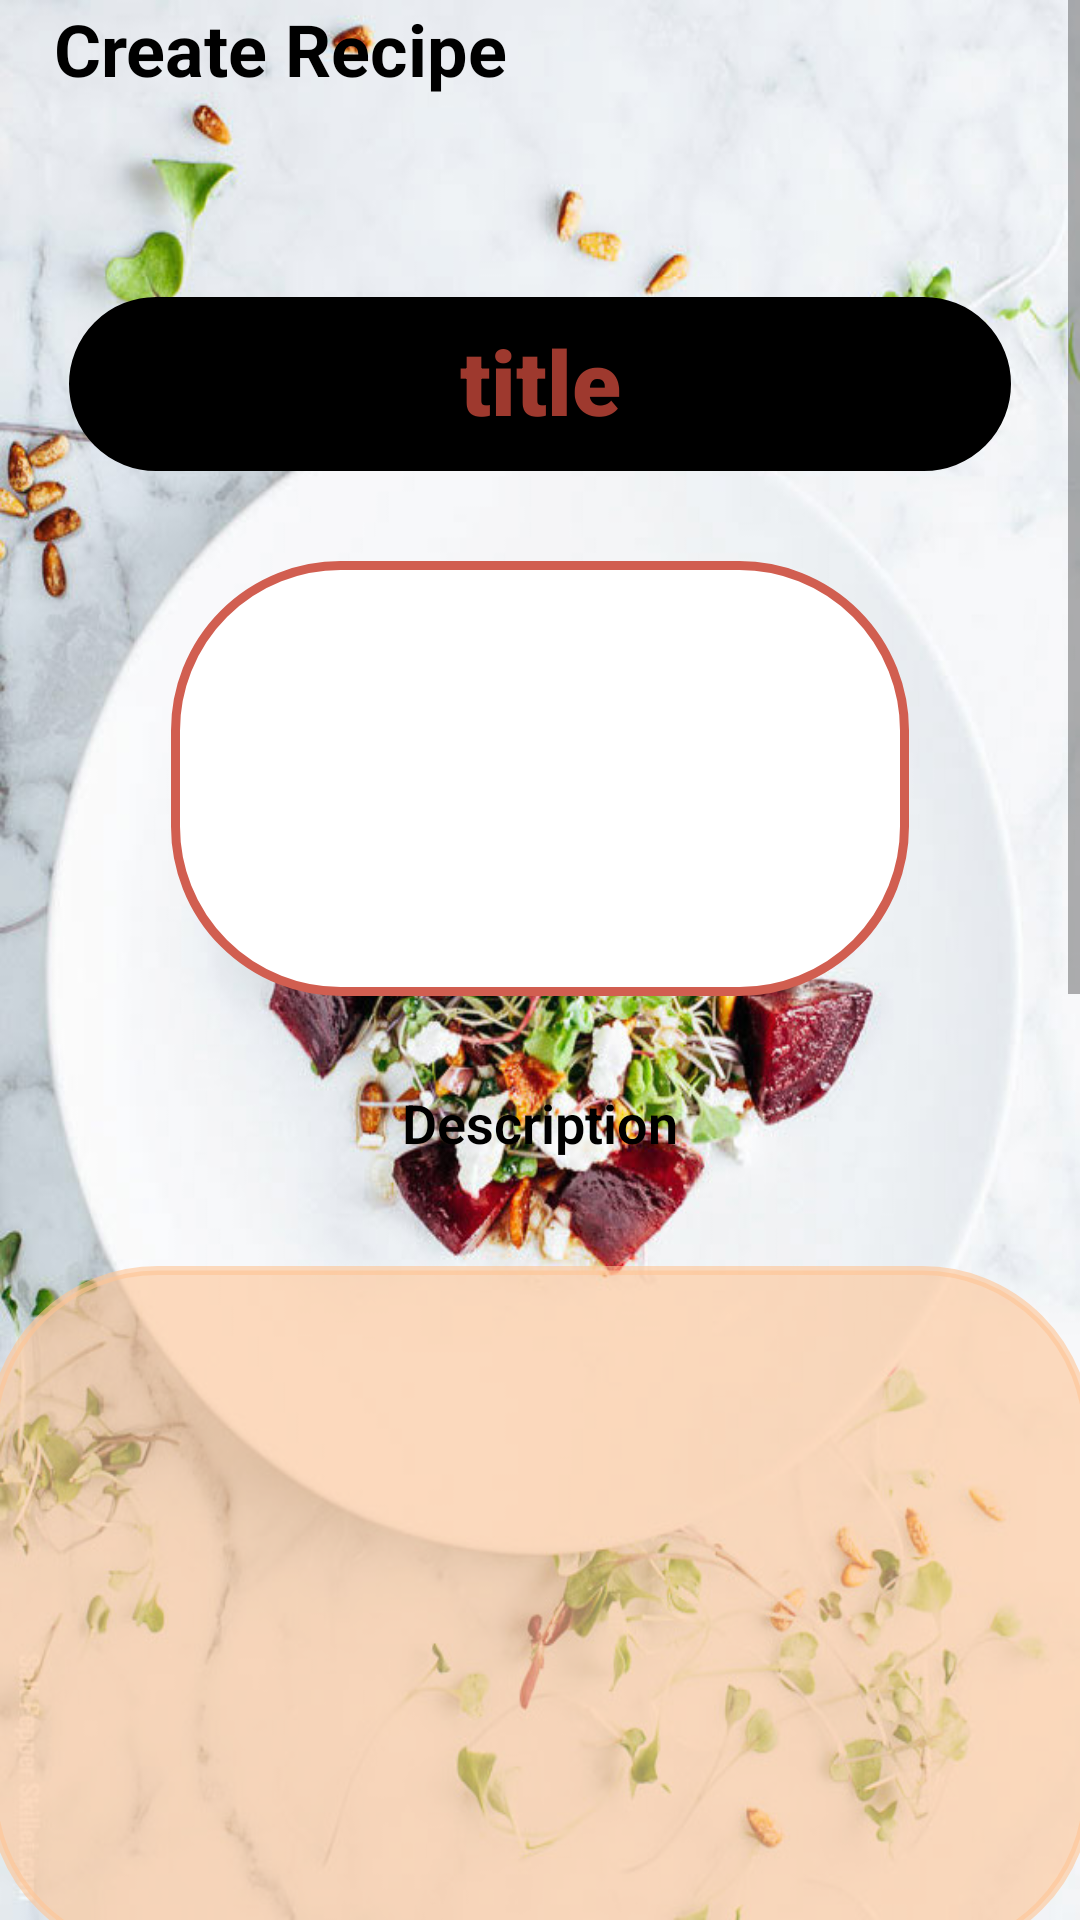

Write the Android layout XML for this screen, with the resource values it uses.
<!-- AndroidManifest.xml: application theme AppTheme -->
<!-- res/layout/activity_my_recipe_update.xml -->
<?xml version="1.0" encoding="utf-8"?>
<androidx.constraintlayout.widget.ConstraintLayout xmlns:android="http://schemas.android.com/apk/res/android"
    xmlns:app="http://schemas.android.com/apk/res-auto"
    xmlns:tools="http://schemas.android.com/tools"
    android:layout_width="match_parent"
    android:layout_height="match_parent"
    tools:context=".MyRecipeUpdate">


    <ScrollView
        android:layout_width="match_parent"
        android:layout_height="match_parent"
        android:background="@drawable/create_recipe_bgimage">

        <LinearLayout
            android:layout_width="match_parent"
            android:layout_height="wrap_content"
            android:orientation="vertical">


            <TextView
                android:id="@+id/createrecipe1_uingredients2"
                android:layout_width="317dp"
                android:layout_height="46dp"
                android:text="   Create Recipe"
                android:textColor="#000000"
                android:textSize="24sp"
                android:textStyle="bold" />


            <LinearLayout
                android:layout_width="match_parent"
                android:layout_height="33dp"
                android:orientation="horizontal">



                <Button
                    android:id="@+id/umyeditbutton2"
                    android:layout_width="27dp"
                    android:layout_height="match_parent"
                    android:layout_gravity="center"
                    android:background="@drawable/ic_baseline_edit_24"
                    tools:layout_editor_absoluteX="354dp"
                    tools:layout_editor_absoluteY="1dp" />

            </LinearLayout>


            <EditText
                android:id="@+id/umcreatevtitle"
                android:layout_width="314dp"
                android:layout_height="58dp"
                android:layout_gravity="center"
                android:layout_margin="20dp"
                android:background="@drawable/create_recipe_myrecipe_search"
                android:backgroundTint="@color/colorAccent"
                android:ems="10"
                android:fontFamily="sans-serif-black"
                android:gravity="start|top"
                android:inputType="textMultiLine"

                android:padding="10dp"

                android:text="title"
                android:textAlignment="center"
                android:textAllCaps="false"
                android:textColor="@color/colorPrimary"
                android:textSize="30sp" />


            <ImageView
                android:id="@+id/umvimage"
                android:layout_width="266dp"
                android:layout_height="165dp"
                android:layout_gravity="center"
                android:adjustViewBounds="true"
                android:padding="10dp"
                android:scaleType="centerCrop"
                app:srcCompat="@drawable/create_recipe_myrecipe_search"/>

            <TextView
                android:id="@+id/umvrecipedes"
                android:layout_width="wrap_content"
                android:layout_height="40dp"
                android:layout_gravity="center"
                android:layout_marginTop="20dp"
                android:fontFamily="sans-serif-light"
                android:text="Description"
                android:textColor="#000000"
                android:textSize="18sp"
                android:textStyle="bold" />

            <EditText
                android:id="@+id/umcreatvdescription"
                android:layout_width="368dp"
                android:layout_height="231dp"
                android:layout_gravity="center"
                android:layout_margin="20dp"
                android:background="@drawable/create_recipe_myrecipe_search"
                android:backgroundTint="#99FFC594"
                android:ems="10"
                android:gravity="start|top"
                android:inputType="textMultiLine"
                android:padding="10dp" />



            <TextView
                android:id="@+id/umcreatevnameingredients"
                android:layout_width="wrap_content"
                android:layout_height="40dp"
                android:layout_gravity="center"
                android:layout_marginTop="20dp"
                android:fontFamily="sans-serif-light"
                android:text="Ingredients"
                android:textColor="#000000"
                android:textSize="18sp"
                android:textStyle="bold" />


            <EditText
                android:id="@+id/umcreatvingredients"
                android:layout_width="258dp"
                android:layout_height="132dp"
                android:layout_gravity="center"
                android:layout_margin="20dp"
                android:background="@drawable/create_recipe_myrecipe_search"
                android:backgroundTint="#99FFC594"
                android:ems="10"
                android:gravity="start|top"
                android:inputType="textMultiLine"
                android:padding="10dp" />

            <TextView
                android:id="@+id/umcreaterecipe_procedure1"
                android:layout_width="wrap_content"
                android:layout_height="40dp"
                android:layout_gravity="center"
                android:layout_marginTop="20dp"
                android:fontFamily="sans-serif-light"
                android:text="Procedure"
                android:textColor="#000000"
                android:textSize="18sp"
                android:textStyle="bold" />

            <EditText
                android:id="@+id/umcratevprocedure"
                android:layout_width="353dp"
                android:layout_height="231dp"
                android:layout_gravity="center"
                android:layout_margin="20dp"
                android:background="@drawable/create_recipe_myrecipe_search"
                android:backgroundTint="#99FFC594"
                android:ems="10"
                android:gravity="start|top"
                android:inputType="textMultiLine"
                android:padding="10dp" />







        </LinearLayout>
    </ScrollView>



</androidx.constraintlayout.widget.ConstraintLayout>
<!-- resources referenced by this layout -->
<resources>
  <color name="colorAccent">#000000</color>
  <color name="colorPrimary">#9E392E</color>
  <!-- drawable create_recipe_bgimage: jpg bitmap (drawable, 129902 bytes) -->
  <!-- drawable create_recipe_myrecipe_search (drawable) -->
  <?xml version="1.0" encoding="utf-8"?>
  <selector xmlns:android="http://schemas.android.com/apk/res/android">
      <item>
          <shape android:shape="rectangle">
              <solid android:color="#ffffff"/>
  
              <stroke android:width="3dp" android:color="@color/colorPrimaryDark"/>
              <corners android:radius="55dp"/>
          </shape>
      </item>
  </selector>
  <style name="AppTheme" parent="Theme.AppCompat.Light.DarkActionBar">
          
          <item name="colorPrimary">#D15E50</item>
          <item name="colorPrimaryDark">#9E392E</item>
          <item name="colorAccent">@color/colorAccent</item>
      </style>
  <color name="colorPrimaryDark">#D15E50</color>
</resources>
